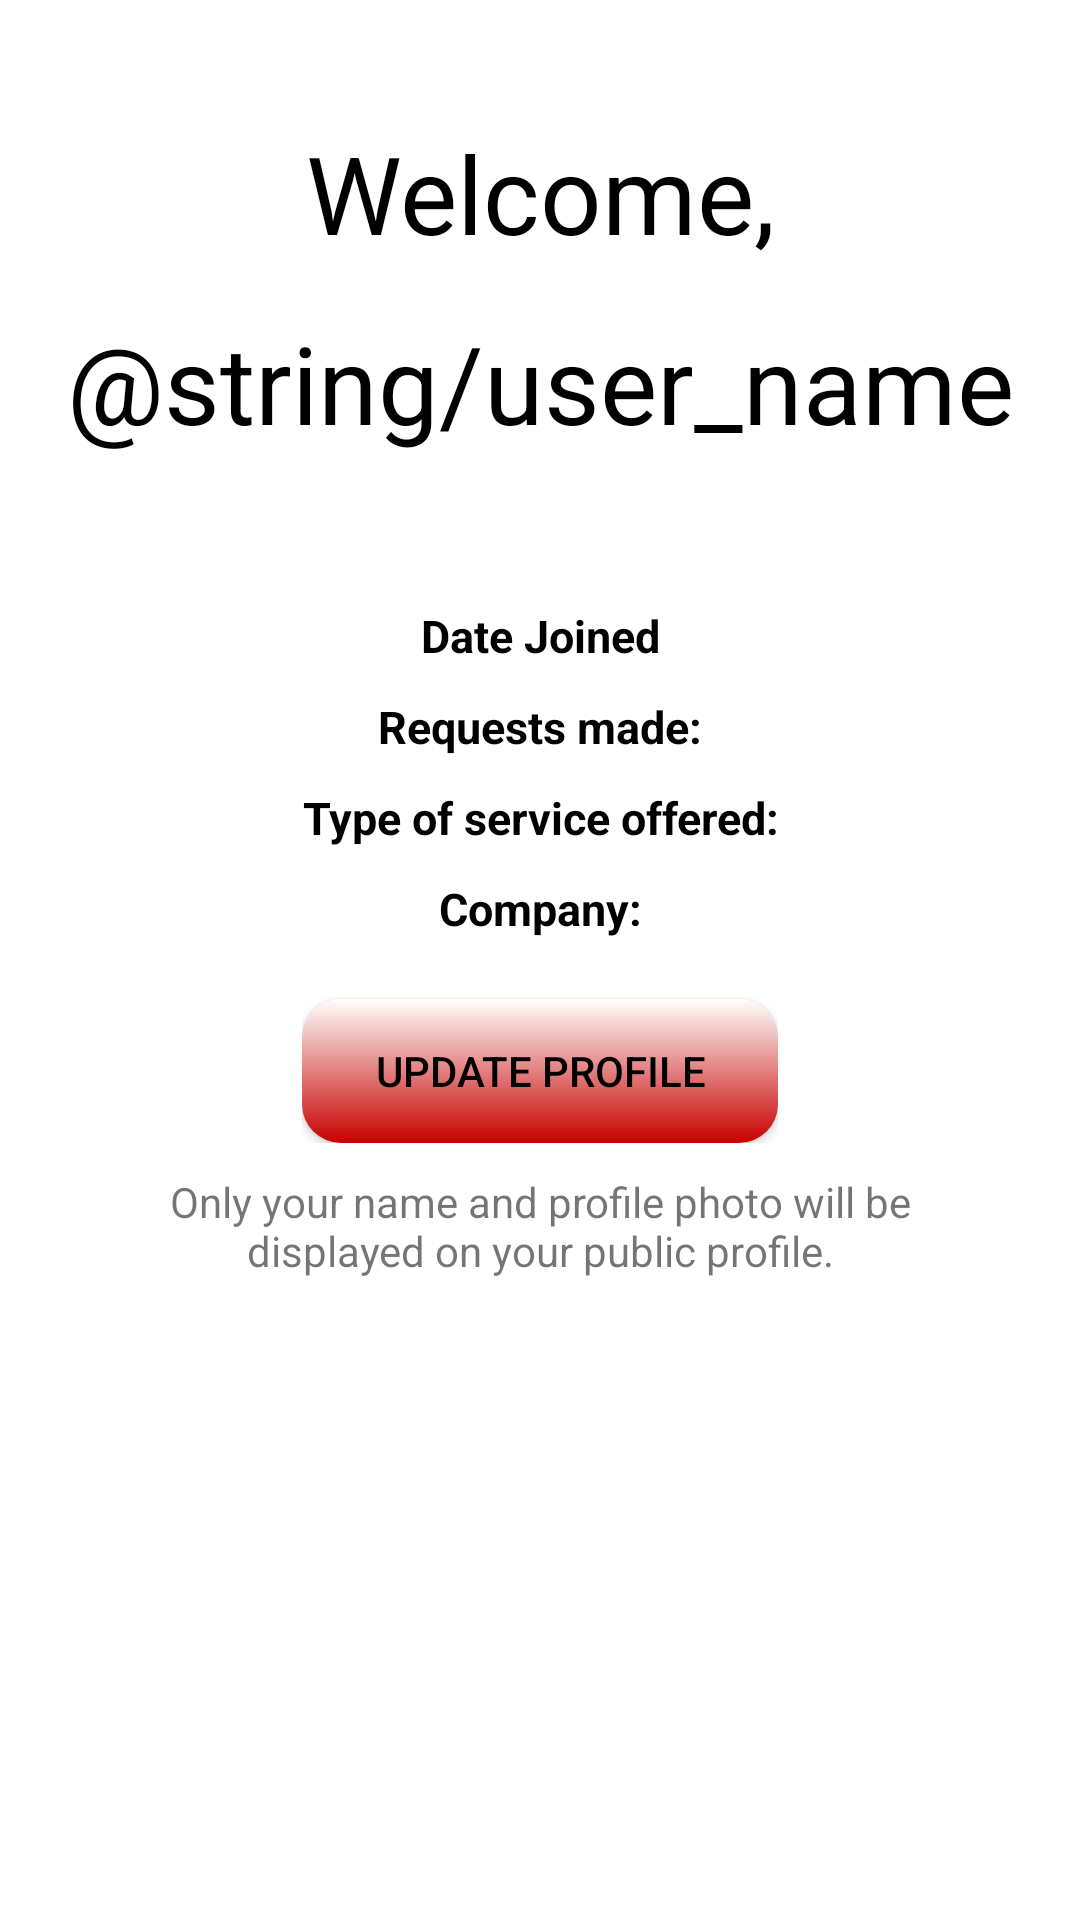

Write the Android layout XML for this screen, with the resource values it uses.
<!-- AndroidManifest.xml: application theme AppTheme.NoActionBar -->
<!-- res/layout/fragment_profile.xml -->
<?xml version="1.0" encoding="utf-8"?>
<androidx.constraintlayout.widget.ConstraintLayout xmlns:android="http://schemas.android.com/apk/res/android"
    xmlns:app="http://schemas.android.com/apk/res-auto"
    xmlns:tools="http://schemas.android.com/tools"
    android:layout_width="match_parent"
    android:layout_height="match_parent"
    android:background="@android:color/white">

    <ScrollView
        android:layout_width="match_parent"
        android:layout_height="match_parent"
        android:layout_marginTop="40dip"
        app:layout_constraintBottom_toBottomOf="parent"
        app:layout_constraintEnd_toEndOf="parent"
        app:layout_constraintStart_toStartOf="parent"
        app:layout_constraintTop_toTopOf="parent">

        <LinearLayout
            android:layout_width="match_parent"
            android:layout_height="match_parent"
            android:orientation="vertical">

            <TextView
                android:id="@+id/welcomeTv"
                android:layout_width="match_parent"
                android:layout_height="match_parent"
                android:layout_marginBottom="45px"
                android:gravity="center_horizontal"
                android:text="Welcome,"
                android:textColor="@android:color/black"
                android:textSize="36sp" />

            <TextView
                android:id="@+id/profileNameTv"
                android:layout_width="match_parent"
                android:layout_height="match_parent"
                android:layout_marginBottom="20dip"
                android:layout_weight="1"
                android:gravity="center_horizontal"
                android:text="@string/user_name"
                android:textColor="@android:color/black"
                android:textSize="36sp" />

            <ImageView
                android:id="@+id/profileImage"
                android:layout_width="wrap_content"
                android:layout_height="wrap_content"
                android:layout_gravity="center_horizontal"
                android:layout_marginBottom="30dip"
                android:layout_weight="1"
                android:adjustViewBounds="true"
                android:background="@drawable/button_border"
                android:maxWidth="200dip"
                android:maxHeight="200dip"
                tools:srcCompat="@drawable/couple_profile_two" />

            <LinearLayout
                android:layout_width="wrap_content"
                android:layout_height="wrap_content"
                android:layout_gravity="center_horizontal|center_vertical"
                android:layout_weight="1"
                android:orientation="vertical">

                <TextView
                    android:id="@+id/EmailTv"
                    android:layout_width="match_parent"
                    android:layout_height="wrap_content"
                    android:layout_marginBottom="10dip"
                    android:layout_weight="1"
                    android:gravity="center_horizontal"
                    android:text="Date Joined"
                    android:textColor="@android:color/black"
                    android:textSize="15dip"
                    android:textStyle="bold" />

                <TextView
                    android:id="@+id/phoneNumberTv"
                    android:layout_width="match_parent"
                    android:layout_height="wrap_content"
                    android:layout_marginBottom="10dip"
                    android:layout_weight="1"
                    android:gravity="center_horizontal"
                    android:text="Requests made:"
                    android:textColor="@android:color/black"
                    android:textSize="15dip"
                    android:textStyle="bold" />

                <TextView
                    android:id="@+id/providerTypeTv"
                    android:layout_width="wrap_content"
                    android:layout_height="wrap_content"
                    android:layout_gravity="center_horizontal"
                    android:layout_marginBottom="10dip"
                    android:layout_weight="1"
                    android:gravity="center_horizontal"
                    android:text="Type of service offered:"
                    android:textColor="@android:color/black"
                    android:textSize="15dip"
                    android:textStyle="bold" />

                <TextView
                    android:id="@+id/profileCompanyTv"
                    android:layout_width="match_parent"
                    android:layout_height="wrap_content"
                    android:layout_marginBottom="10dip"
                    android:gravity="center_horizontal"
                    android:text="Company:"
                    android:textColor="@android:color/black"
                    android:textSize="15dip"
                    android:textStyle="bold" />

                <Button
                    android:id="@+id/button"
                    android:layout_width="match_parent"
                    android:layout_height="wrap_content"
                    android:layout_marginTop="10dip"
                    android:background="@drawable/button_smooth_border"
                    android:text="Update Profile"
                    android:textColor="@android:color/black" />

            </LinearLayout>

            <TextView
                android:id="@+id/textView3"
                android:layout_width="match_parent"
                android:layout_height="wrap_content"
                android:gravity="center"
                android:paddingLeft="40dip"
                android:paddingTop="10dip"
                android:paddingRight="40dip"
                android:text="Only your name and profile photo will be displayed on your public profile." />

        </LinearLayout>
    </ScrollView>

</androidx.constraintlayout.widget.ConstraintLayout>
<!-- resources referenced by this layout -->
<resources>
  <!-- drawable button_border (drawable) -->
  <?xml version="1.0" encoding="UTF-8"?>
  <shape xmlns:android="http://schemas.android.com/apk/res/android">
      <solid android:color="#FFFFFF"/>
      <stroke android:width="3dp" android:color="#F6F6F6" />
      <corners android:radius="10dp"/>
      <padding android:left="0dp" android:top="0dp" android:right="0dp" android:bottom="0dp" />
  </shape>
  <!-- drawable button_smooth_border (drawable) -->
  <?xml version="1.0" encoding="utf-8"?>
  <shape xmlns:android="http://schemas.android.com/apk/res/android"
      android:shape="rectangle">
      <gradient android:startColor="#FFFFFF"
          android:endColor="#C70000"
          android:angle="270" />
      <corners android:radius="13dp" />
  
  </shape>
  <!-- drawable couple_profile_two: png bitmap (drawable, 209496 bytes) -->
  <style name="AppTheme.NoActionBar" parent="Theme.AppCompat.Light.NoActionBar">
          <item name="windowActionBar">false</item>
          <item name="windowNoTitle">true</item>
      </style>
</resources>
